Photos from the image-classification dataset "data_split" in the GitHub repository AbdullahAlrebdi/Task_7. Its 3 classes are: paper, rock, scissor.

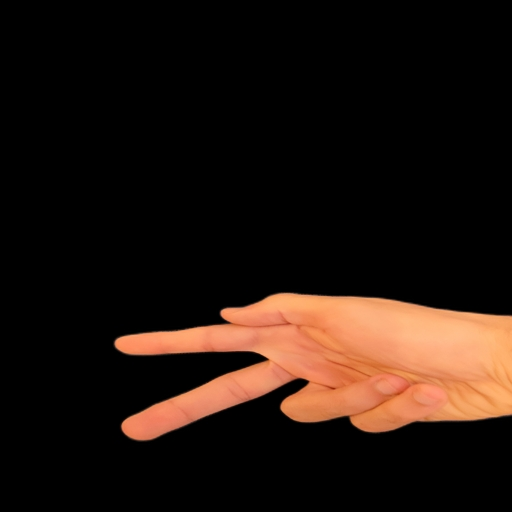
Label: scissor

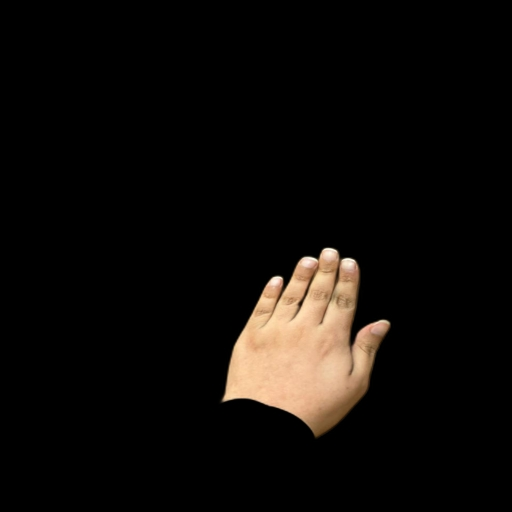
Label: paper

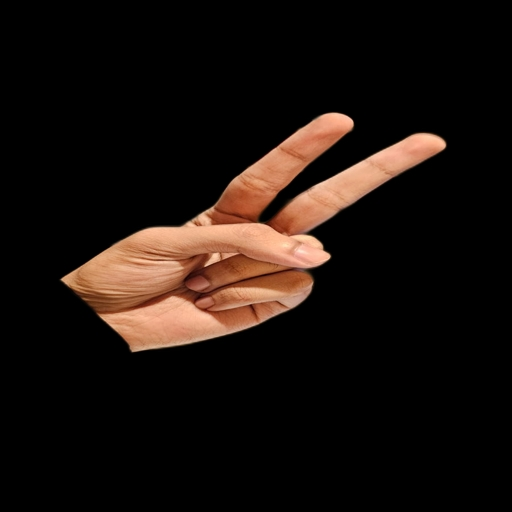
Label: scissor

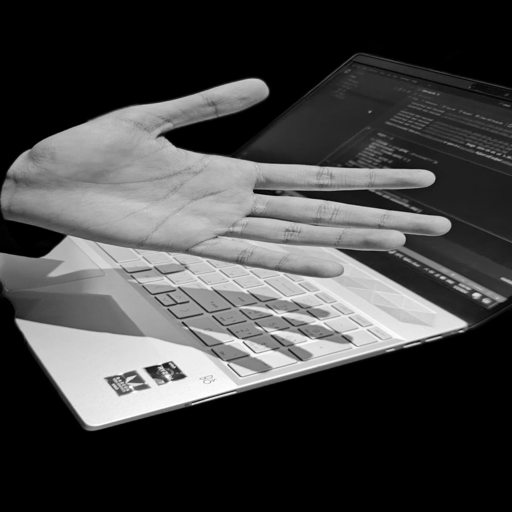
Label: paper

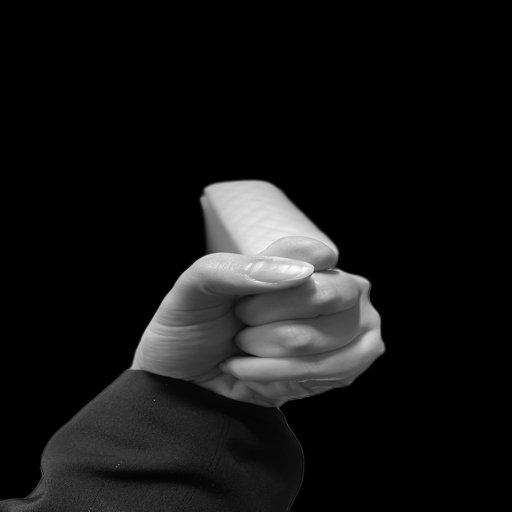
Label: rock

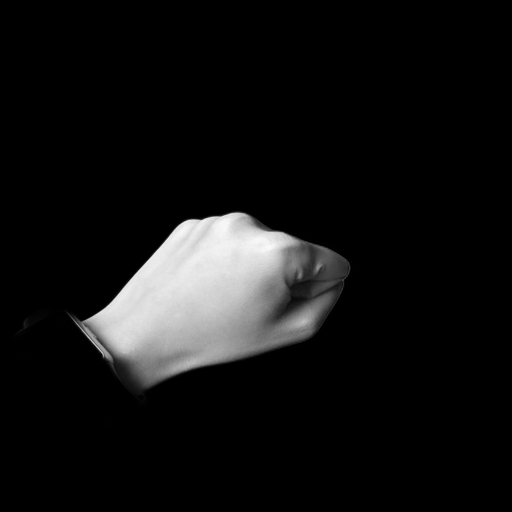
Label: rock
